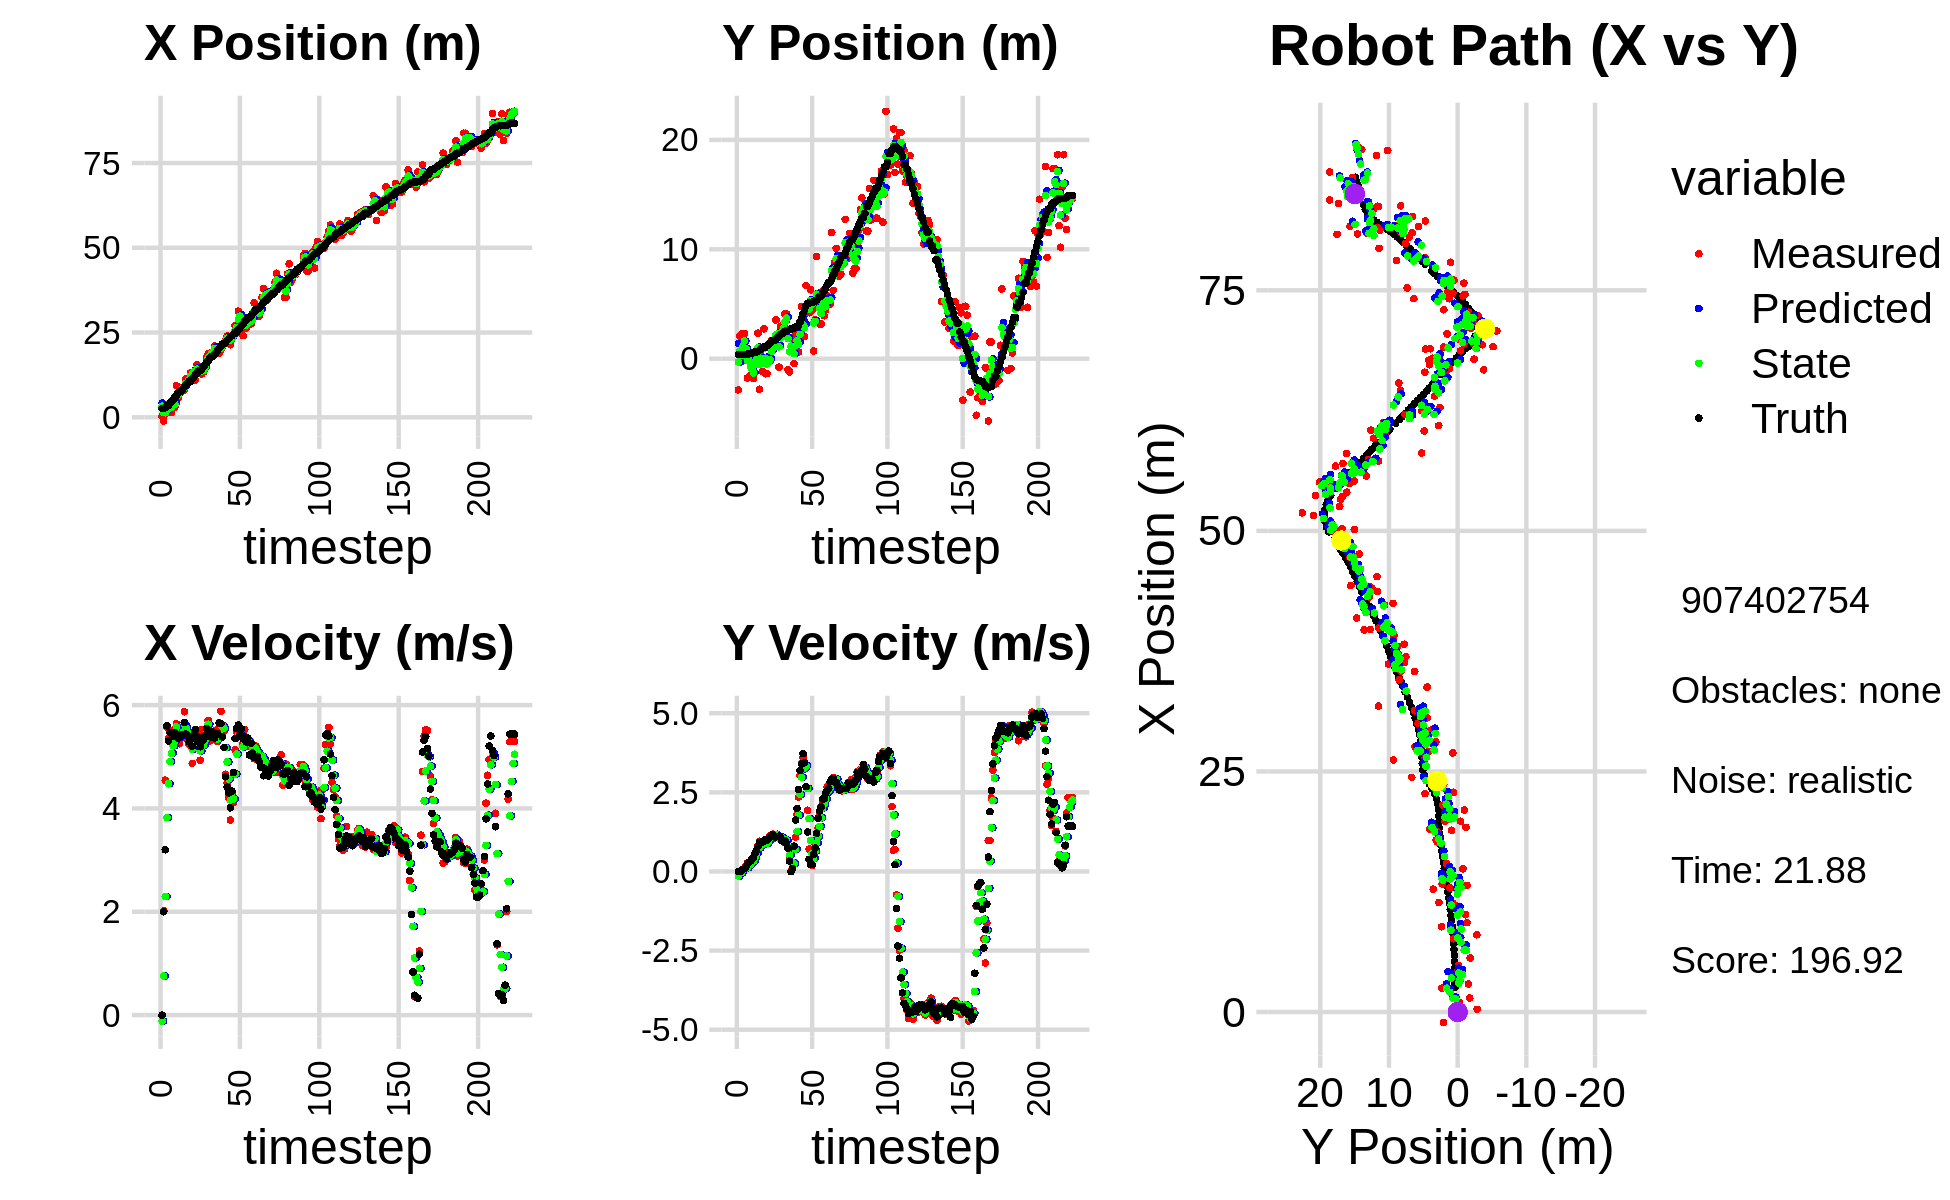

Values plotted in this chart, from the file beside it:
6.109793424223556535e+00, 3.332257748125280195e+00, 0.000000000000000000e+00, -0.000000000000000000e+00, 0.000000000000000000e+00, 0.000000000000000000e+00, 0.000000000000000000e+00, 0.000000000000000000e+00, 4.196459964435001133e+00, 1.406508305487369714e+00, 0.000000000000000000e+00, 0.000000000000000000e+00, 2.598352431867199996e+00, 3.830308919793179445e-01, 0.000000000000000000e+00, 0.000000000000000000e+00, 0.000000000000000000e+00, 4.306341725168749690e-05
2.832803719981950574e-01, -2.845556259483541517e+00, 0.000000000000000000e+00, -0.000000000000000000e+00, 4.196459964435001133e+00, 1.406508305487369714e+00, 0.000000000000000000e+00, 0.000000000000000000e+00, 3.285150130154229853e+00, -3.103801355062376643e-01, -1.144738142426184185e-01, -1.474764543868283539e-01, 2.598352431867199996e+00, 3.830308919793179445e-01, 0.000000000000000000e+00, 0.000000000000000000e+00, 0.000000000000000000e+00, 8.135044481605291367e-05
-1.103870153615050365e+00, 2.071807530897404437e+00, 2.019000046724996444e+00, -1.642465522470322556e-04, 3.273702748729967915e+00, -3.251277809449205081e-01, -1.144738142426184185e-01, -1.474764543868283539e-01, 1.420999123937885189e+00, 6.621044397517976687e-01, 7.575072654522639892e-01, -4.288408732363939435e-02, 2.632226944071565100e+00, 3.830343754952229562e-01, 2.000000000000000000e+00, 1.000000000000000021e-03, 2.000000000000000000e+00, 8.135044481605291367e-05
9.909416436597545674e-01, -2.601867740287343578e-01, 4.546992581736000183e+00, 8.175402275229058310e-03, 1.496749850483111599e+00, 6.578160310194337557e-01, 7.575072654522639892e-01, -4.288408732363939435e-02, 1.338699120463226810e+00, 2.840321616864384113e-01, 2.294380561474765656e+00, -4.176714815693005622e-02, 2.915975570355026303e+00, 3.836658779212549497e-01, 3.200000000000000178e+00, 8.999999999999999320e-03, 3.200000047683715820e+00, -1.797978184185922146e-03
2.476811647202048050e+00, 2.313652621873203419e+00, 5.571694696502202504e+00, 5.833100844437531796e-02, 1.568137176610703509e+00, 2.798554468707454279e-01, 2.294380561474765656e+00, -4.176714815693005622e-02, 2.051392563022728321e+00, 1.113662897511753291e+00, 3.823288032588780361e+00, 4.304515439570308355e-02, 3.479959487370389848e+00, 3.891703959521778389e-01, 5.599999999999999645e+00, 6.500000000000000222e-02, 5.599999904632568359e+00, -1.046878565102815628e-02
2.476811647202048050e+00, 2.313652621873203419e+00, 5.362330211991259254e+00, 8.475138585322866680e-02, 2.433721366281606180e+00, 1.117967412951323514e+00, 3.823288032588780361e+00, 4.304515439570308355e-02, 2.481666639426273857e+00, 1.609374903785929734e+00, 4.479077444788387652e+00, 9.423745457710498707e-02, 3.479959487370389848e+00, 3.891703959521778389e-01, 5.306000000000000050e+00, 9.299999999999999933e-02, 5.307000160217285156e+00, -1.580363884568214417e-02
4.345037996690821025e+00, -8.890828572706538369e-02, 5.348839526271959244e+00, 1.839082755262254898e-01, 2.929574383905112711e+00, 1.618798649243640142e+00, 4.479077444788387652e+00, 9.423745457710498707e-02, 3.539036776208075885e+00, 9.217414346604384523e-01, 4.907571812338763273e+00, 1.044353906444029645e-01, 4.094606399082681314e+00, 3.985772411521233405e-01, 5.474000000000000199e+00, 1.459999999999999909e-01, 5.475999832153320312e+00, -3.436929732561111450e-02
1.449145793507850666e+00, -1.755636089659792676e+00, 5.412534210815780789e+00, 2.646432110459032705e-01, 4.029793957441952124e+00, 9.321849737248787404e-01, 4.907571812338763273e+00, 1.044353906444029645e-01, 2.977019266116672558e+00, -1.651654431874766127e-01, 5.066065749502857152e+00, 1.206836041397135878e-01, 4.618413924994682063e+00, 4.145604428886031090e-01, 5.439000000000000057e+00, 2.580000000000000071e-01, 5.445000171661376953e+00, -4.885560274124145508e-02
4.841841577820455100e+00, -1.189555721502045943e-01, 5.317769479101538188e+00, 2.959831796722502406e-01, 3.483625841066958273e+00, -1.530970827735052553e-01, 5.066065749502857152e+00, 1.206836041397135878e-01, 4.051163739097427552e+00, -1.357188715013702973e-01, 5.213256235310447906e+00, 2.056282796620228503e-01, 5.242086410464740887e+00, 4.440634053651018043e-01, 5.397999999999999687e+00, 2.909999999999999809e-01, 5.405000209808349609e+00, -5.560190230607986450e-02
2.919281959585090735e+00, -1.553156212657785140e+00, 5.530440132535687781e+00, 3.078202734902112936e-01, 4.572489362628472165e+00, -1.151560435351680067e-01, 5.213256235310447906e+00, 2.056282796620228503e-01, 3.897427573205428430e+00, -7.017655040854047233e-01, 5.311249369920452601e+00, 2.230466842284547502e-01, 5.864301681504288766e+00, 4.783319664125847970e-01, 5.464999999999999858e+00, 3.260000000000000120e-01, 5.474999904632568359e+00, -5.560190230607986450e-02
9.290271519942784550e+00, -1.366810829645434433e+00, 5.639458864078623179e+00, 3.763072677847888459e-01, 4.428552510197473424e+00, -6.794608356625592149e-01, 5.311249369920452601e+00, 2.230466842284547502e-01, 6.444615724745260898e+00, -9.576286245063118097e-01, 5.580701279040626517e+00, 2.831676956447137239e-01, 6.490037918117663729e+00, 5.197857306289991319e-01, 5.434999999999999609e+00, 3.830000000000000071e-01, 5.447999954223632812e+00, -6.662877649068832397e-02
5.616418003663976144e+00, -1.823210330173071103e+00, 5.373455287690562798e+00, 4.090215316501328857e-01, 7.002685852649323195e+00, -9.293118549418404317e-01, 5.580701279040626517e+00, 2.831676956447137239e-01, 6.425187052322443471e+00, -1.292396819346572912e+00, 5.455517869299922218e+00, 3.258099277564955321e-01, 7.108026504464166173e+00, 5.667609257860237726e-01, 5.358999999999999986e+00, 4.359999999999999987e-01, 5.375999927520751953e+00, -7.597240060567855835e-02
7.609417601993908598e+00, 6.055500759624616869e-01, 5.251148641604984846e+00, 4.795460869642719226e-01, 6.970738839252435426e+00, -1.259815826570923392e+00, 5.455517869299922218e+00, 3.258099277564955321e-01, 7.229587446840336717e+00, -4.925526546006625539e-01, 5.381980077197954238e+00, 4.371802566156202108e-01, 7.625360488983206508e+00, 6.141280074241879383e-01, 5.437000000000000277e+00, 5.699999999999999512e-01, 5.467000007629394531e+00, -9.106952697038650513e-02
7.609417601993908598e+00, 6.055500759624616869e-01, 5.458471317774554521e+00, 6.581006511136133774e-01, 7.767785454560131697e+00, -4.488346289391005328e-01, 5.381980077197954238e+00, 4.371802566156202108e-01, 7.704221146623715377e+00, -1.180936431017959309e-02, 5.411526718430160976e+00, 5.746068043778385093e-01, 7.625360488983206508e+00, 6.141280074241879383e-01, 5.394000000000000128e+00, 6.480000000000000204e-01, 5.433000087738037109e+00, -1.199858784675598145e-01
8.861518323481487158e+00, 2.335530681761601723e+00, 5.515240013756526061e+00, 8.002849995067545796e-01, 8.245373818466731564e+00, 4.565131612760425783e-02, 5.411526718430160976e+00, 5.746068043778385093e-01, 8.502337323930955648e+00, 9.887128580301625114e-01, 5.472626260473190563e+00, 7.295550411854569983e-01, 8.245460509579434216e+00, 6.869316536175567034e-01, 5.421999999999999709e+00, 7.880000000000000338e-01, 5.479000091552734375e+00, -1.440985649824142456e-01
8.033767282340001259e+00, -2.791922376729083055e+00, 5.872015537415680164e+00, 9.539565615600911208e-01, 9.049599949978274438e+00, 1.061668362148708189e+00, 5.472626260473190563e+00, 7.295550411854569983e-01, 8.639678424463090423e+00, -5.110743098164824971e-01, 5.622180959865203498e+00, 7.520121470262172148e-01, 8.873394012083670290e+00, 7.769426843487015066e-01, 5.663000000000000256e+00, 9.210000000000000409e-01, 5.737999916076660156e+00, -1.610510945320129395e-01
1.133756411084432081e+01, 7.242065510042927645e-01, 5.361706164749071135e+00, 8.710526640177532753e-01, 9.201896520449610151e+00, -4.358730951138607423e-01, 5.622180959865203498e+00, 7.520121470262172148e-01, 1.007765244619792178e+01, 4.213059647061939694e-02, 5.561813040374955719e+00, 8.329953565488767975e-01, 9.516443252454873658e+00, 8.806812898008342660e-01, 5.439000000000000057e+00, 9.090000000000000302e-01, 5.514999866485595703e+00, -1.610510945320129395e-01
1.011159593577512794e+01, -1.168116913300088378e+00, 5.382007743443935510e+00, 9.254800238429845560e-01, 1.063383375023541788e+01, 1.254301321255070767e-01, 5.561813040374955719e+00, 8.329953565488767975e-01, 1.041381279198324705e+01, -4.020812125226529976e-01, 5.469810633027087476e+00, 8.493128782700241075e-01, 1.003587722737269949e+01, 9.691196813241363950e-01, 5.408000000000000362e+00, 9.429999999999999494e-01, 5.488999843597412109e+00, -1.702926754951477051e-01
1.138182741352488492e+01, 2.729668928545316842e+00, 5.238685372042467314e+00, 9.208333710952314455e-01, 1.096079385528595651e+01, -3.171499246956505647e-01, 5.469810633027087476e+00, 8.493128782700241075e-01, 1.112911431200265611e+01, 9.327842809750324093e-01, 5.379046659107785899e+00, 9.458264097927850944e-01, 1.064998435935180332e+01, 1.076515270644754496e+00, 5.285999999999999588e+00, 9.579999999999999627e-01, 5.372000217437744141e+00, -1.739981770515441895e-01
1.316181957693552995e+01, -1.367978618827435877e+00, 5.211509273856144375e+00, 9.808056919189670486e-01, 1.166701897791343434e+01, 1.027366921954310897e+00, 5.379046659107785899e+00, 9.458264097927850944e-01, 1.228034223388265467e+01, 4.752056684613570336e-02, 5.343233681259994761e+00, 9.071759294554782027e-01, 1.064998435935180332e+01, 1.076515270644754496e+00, 5.365000000000000213e+00, 1.008000000000000007e+00, 5.458000183105468750e+00, -1.860240250825881958e-01
1.316181957693552995e+01, -1.367978618827435877e+00, 4.873178884643116326e+00, 9.239739913474015465e-01, 1.281466560200865423e+01, 1.382381597916835236e-01, 5.343233681259994761e+00, 9.071759294554782027e-01, 1.294671797417200487e+01, -4.784716738377239320e-01, 5.145810293544328395e+00, 8.845680907736775955e-01, 1.126292800871434885e+01, 1.189660026405287008e+00, 5.201999999999999957e+00, 9.879999999999999893e-01, 5.295000076293945312e+00, -1.873796731233596802e-01
1.345582449428690452e+01, -2.065483790083170734e-01, 5.313579009150292798e+00, 1.022152962056496639e+00, 1.346129900352643816e+01, -3.900148647603561836e-01, 5.145810293544328395e+00, 8.845680907736775955e-01, 1.346308021615138273e+01, -3.118610000594688181e-01, 5.219254158352434558e+00, 9.584253659534845982e-01, 1.186259078960457281e+01, 1.303565336433490929e+00, 5.427999999999999936e+00, 1.044000000000000039e+00, 5.527999877929687500e+00, -1.900447010993957520e-01
1.101906478345161844e+01, 1.110459102532212194e-01, 5.476595756679876636e+00, 1.130204850123692761e+00, 1.398500563198662583e+01, -2.160184634641203472e-01, 5.219254158352434558e+00, 9.584253659534845982e-01, 1.276626297852351399e+01, -7.788202951445433175e-02, 5.257360490591409530e+00, 1.048519433006947166e+00, 1.248854064949869702e+01, 1.422982051294863659e+00, 5.527000000000000135e+00, 1.104000000000000092e+00, 5.636000156402587891e+00, -2.035129517316818237e-01
1.545828938473920999e+01, 1.642073898184083003e+00, 5.323815054073937070e+00, 1.098675502557748151e+00, 1.329199902758265495e+01, 2.696991378624039037e-02, 5.257360490591409530e+00, 1.048519433006947166e+00, 1.418828619496701826e+01, 6.892403058402315486e-01, 5.341107647782148860e+00, 1.111541388350363757e+00, 1.311547470028145490e+01, 1.551236226023013698e+00, 5.309999999999999609e+00, 1.147000000000000020e+00, 5.432000160217285156e+00, -2.035129517316818237e-01
1.291150254002437059e+01, 1.142453623879280400e+00, 5.420859113059279366e+00, 1.180927140102466799e+00, 1.472239695974523244e+01, 8.003944446752679909e-01, 5.341107647782148860e+00, 1.111541388350363757e+00, 1.397641312326535257e+01, 9.422191418752092762e-01, 5.330440051261825296e+00, 1.152314978534658252e+00, 1.372926712044736774e+01, 1.684574558569901681e+00, 5.383000000000000007e+00, 1.163000000000000034e+00, 5.506999969482421875e+00, -2.144974023103713989e-01
1.291150254002437059e+01, 1.142453623879280400e+00, 4.932741538729216835e+00, 1.053564622089842473e+00, 1.450945712839153501e+01, 1.057450639728675146e+00, 5.330440051261825296e+00, 1.152314978534658252e+00, 1.383991473498738678e+01, 1.090074504842635461e+00, 5.115732168252369760e+00, 1.104489245399863151e+00, 1.372926712044736774e+01, 1.684574558569901681e+00, 5.193999999999999950e+00, 1.100000000000000089e+00, 5.309999942779541016e+00, -2.104242593050003052e-01
1.276551520815826812e+01, 3.542868806026395312e+00, 5.529278776121336669e+00, 1.147032416000939081e+00, 1.435148795181262393e+01, 1.200523429382621687e+00, 5.115732168252369760e+00, 1.104489245399863151e+00, 1.370643891202669451e+01, 2.161275282857713975e+00, 5.257138638154610355e+00, 1.173667438944301145e+00, 1.433242607071858643e+01, 1.813577606400019082e+00, 5.291999999999999815e+00, 1.096000000000000085e+00, 5.403999805450439453e+00, -2.045457959175109863e-01
1.329766857603334174e+01, 2.238782002013808725e+00, 5.232427786290090310e+00, 1.081363846387446648e+00, 1.423215277584215599e+01, 2.278642026752144112e+00, 5.257138638154610355e+00, 1.173667438944301145e+00, 1.384561221600479186e+01, 2.260294883571261071e+00, 5.222746045414462301e+00, 1.126245966503885310e+00, 1.493785285926557194e+01, 1.939510537975605908e+00, 5.333999999999999631e+00, 1.100999999999999979e+00, 5.446000099182128906e+00, -2.037966847419738770e-01
1.488527458866079378e+01, -7.649287445300197996e-01, 5.399131023994709011e+00, 1.104765545085109046e+00, 1.436788682054623756e+01, 2.372919480221649557e+00, 5.222746045414462301e+00, 1.126245966503885310e+00, 1.458581911485302207e+01, 1.086746738400284462e+00, 5.313150350810811773e+00, 1.050581958108447234e+00, 1.555173492411298675e+01, 2.066271139731171047e+00, 5.410999999999999588e+00, 1.112999999999999989e+00, 5.524000167846679688e+00, -2.018330693244934082e-01
1.765047812445556374e+01, 2.945299818271247538e+00, 5.552493812647313121e+00, 1.045138047420193228e+00, 1.511713414993410254e+01, 1.191804934211129208e+00, 5.313150350810811773e+00, 1.050581958108447234e+00, 1.616918015644910511e+01, 1.909508236657908586e+00, 5.481982084116153509e+00, 1.088333242829930603e+00, 1.617849540706405875e+01, 2.194068027943322452e+00, 5.546999999999999709e+00, 1.070999999999999952e+00, 5.650000095367431641e+00, -1.860516965389251709e-01
1.869940698113460442e+01, 2.965656711393168443e+00, 5.703835551073184185e+00, 1.000969392659332824e+00, 1.671737836486072126e+01, 2.018341560940901669e+00, 5.481982084116153509e+00, 1.088333242829930603e+00, 1.754130773904379836e+01, 2.404366723598616140e+00, 5.629246680386553514e+00, 1.065478978812522293e+00, 1.670846748329883980e+01, 2.293874933147856066e+00, 5.511999999999999567e+00, 9.679999999999999716e-01, 5.596000194549560547e+00, -1.737216264009475708e-01
1.785546886864204552e+01, 3.124552680083339418e+00, 5.304931748754854404e+00, 9.309655341748521717e-01, 1.810423240708245274e+01, 2.510914621479868547e+00, 5.629246680386553514e+00, 1.065478978812522293e+00, 1.799367888048692521e+01, 2.759158414251329461e+00, 5.480731076542297409e+00, 1.011984376701277499e+00, 1.733449172940654393e+01, 2.404234363019346343e+00, 5.386000000000000121e+00, 9.509999999999999565e-01, 5.468999862670898438e+00, -1.737216264009475708e-01
1.902671444359904029e+01, 4.085999323669065042e+00, 5.432093058599509305e+00, 9.698919486118080524e-01, 1.854175198814115433e+01, 2.860356851921457277e+00, 5.480731076542297409e+00, 1.011984376701277499e+00, 1.874087135788477809e+01, 3.361503214161402742e+00, 5.471622282463976639e+00, 1.017084991649459313e+00, 1.796154403646892206e+01, 2.515664769575648663e+00, 5.493999999999999773e+00, 9.719999999999999751e-01, 5.578999996185302734e+00, -1.766866147518157959e-01
1.902671444359904029e+01, 4.085999323669065042e+00, 5.341729611806544042e+00, 9.177829707373503787e-01, 1.928803358613117425e+01, 3.463211713326348473e+00, 5.471622282463976639e+00, 1.017084991649459313e+00, 1.917697854068569896e+01, 3.715977666690654768e+00, 5.408064244746307203e+00, 9.815062594858784406e-01, 1.796154403646892206e+01, 2.515664769575648663e+00, 5.477999999999999758e+00, 8.709999999999999964e-01, 5.546999931335449219e+00, -1.701525002717971802e-01
2.099368047689874572e+01, -9.930015069224323865e-01, 5.343237690537915086e+00, 7.382733630278242032e-01, 1.971778496516033030e+01, 3.814128292639242801e+00, 5.408064244746307203e+00, 9.815062594858784406e-01, 2.024317237404111580e+01, 1.838775581362456224e+00, 5.411791361064422823e+00, 7.616894592209908499e-01, 1.859070968627198184e+01, 2.621712638094813919e+00, 5.358999999999999986e+00, 7.399999999999999911e-01, 5.408999919891357422e+00, -1.373003423213958740e-01
1.919681752466275881e+01, -1.202709482735546676e+00, 5.515910724896728290e+00, 4.216083401310225520e-01, 2.078435151014755888e+01, 1.914944527284555331e+00, 5.411791361064422823e+00, 7.616894592209908499e-01, 2.013120297577005502e+01, 6.310929062874945927e-01, 5.417443032076728393e+00, 5.197068380789859887e-01, 1.910330200176931470e+01, 2.691804125173398177e+00, 5.416000000000000369e+00, 3.280000000000000138e-01, 5.426000118255615234e+00, -7.628661394119262695e-02
1.980841747657346730e+01, 1.844057275823706377e+00, 5.294997294628589479e+00, 5.427506684519685203e-03, 2.067294727897772688e+01, 6.830635900953931916e-01, 5.417443032076728393e+00, 5.197068380789859887e-01, 2.031294358785620702e+01, 1.146370895531985123e+00, 5.341946709555321249e+00, 2.925923836039037162e-01, 1.972494697535152497e+01, 2.733534766791052117e+00, 5.445999999999999730e+00, -6.000000000000000125e-03, 5.446000099182128906e+00, -1.025025034323334694e-03
1.888961064756919939e+01, 8.794339439480149956e-01, 5.660218420106092552e+00, 2.771540390727507130e-01, 2.084713825881173932e+01, 1.175630133892375584e+00, 5.341946709555321249e+00, 2.925923836039037162e-01, 2.004634040645228410e+01, 1.054026246589309102e+00, 5.432200068616354294e+00, 2.780925607298060376e-01, 2.035837936372007562e+01, 2.735971404643032567e+00, 5.650000000000000355e+00, 9.199999999999999845e-02, 5.651000022888183594e+00, -4.892617836594581604e-02
1.982829880699926051e+01, -4.393525582954020958e-01, 5.879955424535203257e+00, 2.879135175577052230e-01, 2.058956041331391873e+01, 1.081835502662289672e+00, 5.432200068616354294e+00, 2.780925607298060376e-01, 2.028594399329758957e+01, 4.588589171824413171e-01, 5.609398323082429805e+00, 2.507682830242102812e-01, 2.100954437238568673e+01, 2.776616527320398653e+00, 5.644000000000000128e+00, 7.980000000000000426e-01, 5.699999809265136719e+00, -4.892617836594581604e-02
2.150032301234055510e+01, 2.153184904264544564e+00, 5.551165268159565791e+00, 1.083928834862212476e+00, 2.084688382560583264e+01, 4.839357454848623452e-01, 5.609398323082429805e+00, 2.507682830242102812e-01, 2.111535350151664403e+01, 1.185836462481890896e+00, 5.600327734856863415e+00, 7.061348808499734453e-01, 2.164496040336435101e+01, 2.908654644025859604e+00, 5.383000000000000007e+00, 1.625999999999999890e+00, 5.623000144958496094e+00, -1.928351819515228271e-01
2.150032301234055510e+01, 2.153184904264544564e+00, 5.492838818130163503e+00, 1.805615260227419583e+00, 2.167538627500233162e+01, 1.256449950566888241e+00, 5.600327734856863415e+00, 7.061348808499734453e-01, 2.160049495173530687e+01, 1.650113248833690704e+00, 5.548770192028722903e+00, 1.263837214028751266e+00, 2.164496040336435101e+01, 2.908654644025859604e+00, 5.179999999999999716e+00, 1.991999999999999993e+00, 5.550000190734863281e+00, -3.175943493843078613e-01
2.283385282688859164e+01, 6.134504816970124397e-01, 4.662046871934800940e+00, 2.348130484765233561e+00, 2.215537197093818023e+01, 1.776496970236565831e+00, 5.548770192028722903e+00, 1.263837214028751266e+00, 2.241422414117032247e+01, 1.324461305949699685e+00, 5.176952945678126916e+00, 1.780187566873473903e+00, 2.214662742564398812e+01, 3.087485506095806631e+00, 4.613000000000000433e+00, 2.595000000000000195e+00, 5.293000221252441406e+00, -4.665788412094116211e-01
2.396554374679993415e+01, 3.214759274258650379e+00, 4.490460378357838067e+00, 3.040508684340954115e+00, 2.293191943573813418e+01, 1.502480062637047142e+00, 5.176952945678126916e+00, 1.780187566873473903e+00, 2.334227097887052693e+01, 2.234025222308517744e+00, 4.901909134295207693e+00, 2.434515381320831118e+00, 2.269001579280127601e+01, 3.368148996100198023e+00, 4.411999999999999922e+00, 3.193000000000000060e+00, 5.446000099182128906e+00, -5.951936841011047363e-01
2.269273698320909816e+01, 4.761889053573689523e+00, 4.210390717741336886e+00, 3.419412769259485785e+00, 2.383246189230004930e+01, 2.477476760440600945e+00, 4.901909134295207693e+00, 2.434515381320831118e+00, 2.334509171122548210e+01, 3.434730061740007390e+00, 4.569879584866179734e+00, 2.978955679218400210e+00, 2.320590782135772656e+01, 3.722198917262328877e+00, 4.302999999999999936e+00, 3.392999999999999794e+00, 5.480000019073486328e+00, -6.820976734161376953e-01
2.140037918031447717e+01, 2.046515418378039186e+00, 3.774081810571653151e+00, 3.588812114661171560e+00, 2.380207966971209999e+01, 3.732625629661847633e+00, 4.569879584866179734e+00, 2.978955679218400210e+00, 2.279099699438493332e+01, 3.056411617141980397e+00, 4.160303526295491494e+00, 3.242309724892709522e+00, 2.369159507728741687e+01, 4.121634437467096568e+00, 4.011999999999999567e+00, 3.721000000000000085e+00, 5.472000122070312500e+00, -7.602408528327941895e-01
2.364226648196270375e+01, 2.020807219811805666e+00, 4.261443517695616912e+00, 3.378157092911513004e+00, 2.320702734701448122e+01, 3.380642589631251305e+00, 4.160303526295491494e+00, 3.242309724892709522e+00, 2.338921923637911249e+01, 2.826922886560235604e+00, 4.215634401474341431e+00, 3.279466004570374071e+00, 2.407409191134407678e+01, 4.482545807039127972e+00, 4.333999999999999631e+00, 3.434000000000000163e+00, 5.528999805450439453e+00, -6.702898144721984863e-01
2.439059221704779290e+01, 6.684182597580200280e+00, 4.109416843902340410e+00, 3.257641595227709796e+00, 2.381078267652654645e+01, 3.154869487017272878e+00, 4.215634401474341431e+00, 3.279466004570374071e+00, 2.404768702541176850e+01, 4.600153987121021082e+00, 4.183661786188048737e+00, 3.344020472952625944e+00, 2.457614040320483184e+01, 4.856504394277779468e+00, 4.697000000000000064e+00, 2.680000000000000160e+00, 5.407999992370605469e+00, -6.702898144721984863e-01
2.706509876206679266e+01, 4.201714648892339810e+00, 5.133943041442649680e+00, 1.936439444350153805e+00, 2.446605320403057249e+01, 4.934556034416283765e+00, 4.183661786188048737e+00, 3.344020472952625944e+00, 2.556236184724439653e+01, 4.602982136022474968e+00, 4.665968952371878586e+00, 2.624253815658176947e+00, 2.516569137548827584e+01, 5.065844966567007113e+00, 5.352000000000000313e+00, 1.245999999999999996e+00, 5.495999813079833984e+00, -3.606837391853332520e-01
2.706509876206679266e+01, 4.201714648892339810e+00, 5.484408442885619017e+00, 7.086369677665228517e-01, 2.602895874248158492e+01, 4.865407517588292485e+00, 4.665968952371878586e+00, 2.624253815658176947e+00, 2.647660576441430891e+01, 4.548080000833484071e+00, 5.051055437869013787e+00, 1.668971999592660627e+00, 2.516569137548827584e+01, 5.065844966567007113e+00, 5.546000000000000263e+00, 3.840000000000000080e-01, 5.559000015258789062e+00, -1.284974366426467896e-01
3.130731868733174394e+01, 6.296803905072137830e+00, 5.596936296489860574e+00, 2.133148209006785201e-01, 2.698171130820120922e+01, 4.714977200792749734e+00, 5.051055437869013787e+00, 1.668971999592660627e+00, 2.878135315079750001e+01, 5.329984111818966142e+00, 5.399511276291367068e+00, 9.777810848205483740e-01, 2.579792690275045786e+01, 5.143833114471141776e+00, 5.615999999999999659e+00, 2.149999999999999967e-01, 5.619999885559082031e+00, -3.809434548020362854e-02
3.057111072516109473e+01, 4.412691249509069102e+00, 5.402672381636067556e+00, 1.896539519997464396e-01, 2.932130427842663778e+01, 5.427762220301021401e+00, 5.399511276291367068e+00, 9.777810848205483740e-01, 2.983755476128114736e+01, 4.993281989039317637e+00, 5.432400336549078723e+00, 5.686432185736860490e-01, 2.643974399503453299e+01, 5.168930007757050582e+00, 5.426999999999999602e+00, 2.139999999999999958e-01, 5.431000232696533203e+00, -3.508932143449783325e-02
2.692951226600597892e+01, 6.981672786723573942e-01, 5.541425811549117064e+00, 4.661754311169658549e-01, 3.038079479493605461e+01, 5.050146310896685975e+00, 5.432400336549078723e+00, 5.686432185736860490e-01, 2.895802995349663433e+01, 3.265927216460306148e+00, 5.393226231150959116e+00, 4.196143769183014460e-01, 2.696157550757038379e+01, 5.190196468621398829e+00, 5.540000000000000036e+00, 5.390000000000000346e-01, 5.565999984741210938e+00, -8.392792195081710815e-02
2.407218241687886717e+01, 3.547401859206315233e+00, 5.248052301004880960e+00, 8.658553981420402668e-01, 2.949735257661173193e+01, 3.307888654152136176e+00, 5.393226231150959116e+00, 4.196143769183014460e-01, 2.725324129516609162e+01, 3.416552118745228128e+00, 5.192805879288650672e+00, 6.442163317138598355e-01, 2.759174156136962708e+01, 5.247806026482670028e+00, 5.346000000000000085e+00, 7.389999999999999902e-01, 5.527999877929687500e+00, -1.635130345821380615e-01
2.620621776533291936e+01, 9.356943561566577472e+00, 5.528264559087566532e+00, 9.120865106330509064e-01, 2.777252188309495651e+01, 3.480973751916613956e+00, 5.192805879288650672e+00, 6.442163317138598355e-01, 2.713371473363421060e+01, 5.892954449631885083e+00, 5.300458653175169843e+00, 9.097953427656355618e-01, 2.820967388152443434e+01, 5.354496910370291296e+00, 5.394000000000000128e+00, 1.209999999999999964e+00, 5.527999877929687500e+00, -1.635130345821380615e-01
2.636625862071584336e+01, 4.727727426888703732e+00, 5.340938035784073890e+00, 1.378635058814707826e+00, 2.766376059895172901e+01, 5.983933983908448440e+00, 5.300458653175169843e+00, 9.097953427656355618e-01, 2.712886307563507060e+01, 5.480422066778353418e+00, 5.285508205363822043e+00, 1.113501524244381313e+00, 2.882472610437104876e+01, 5.517368270775750538e+00, 5.285000000000000142e+00, 1.679000000000000048e+00, 5.545000076293945312e+00, -2.526119351387023926e-01
2.807932198041094196e+01, 3.171231461940306584e+00, 5.352966463659429408e+00, 1.841919784009977912e+00, 2.765741389617145174e+01, 5.591772219202791661e+00, 5.285508205363822043e+00, 1.113501524244381313e+00, 2.783328856340325430e+01, 4.617081556086564120e+00, 5.325730167818915284e+00, 1.422392076847037501e+00, 2.933766365019403111e+01, 5.693393661571956699e+00, 5.358999999999999986e+00, 1.907000000000000028e+00, 5.688000202178955078e+00, -3.314030468463897705e-01
2.807932198041094196e+01, 3.171231461940306584e+00, 5.198765708094587268e+00, 2.049042973826110448e+00, 2.836586158018514681e+01, 4.759320763771268226e+00, 5.325730167818915284e+00, 1.422392076847037501e+00, 2.824446094890405945e+01, 4.123572052053670944e+00, 5.262820734518754762e+00, 1.696708017627725607e+00, 2.933766365019403111e+01, 5.693393661571956699e+00, 5.033999999999999808e+00, 2.044999999999999929e+00, 5.433000087738037109e+00, -3.754447102546691895e-01
2.756533741958271833e+01, 6.198194547747699623e+00, 5.277650427501822783e+00, 2.239127662873487967e+00, 2.877074302235593350e+01, 4.293242853816443549e+00, 5.262820734518754762e+00, 1.696708017627725607e+00, 2.827326366977183980e+01, 5.085508761805475508e+00, 5.238941649089920993e+00, 2.009688693810991467e+00, 2.992232513409162209e+01, 5.924779845429707592e+00, 5.259999999999999787e+00, 2.286000000000000032e+00, 5.735000133514404297e+00, -4.012487828731536865e-01
2.928751146731746147e+01, 3.930290414881036476e+00, 5.037695476153364993e+00, 2.317034772212921201e+00, 2.879715783468083146e+01, 5.286477631186574655e+00, 5.238941649089920993e+00, 2.009688693810991467e+00, 2.899482718052908936e+01, 4.738192456317453782e+00, 5.163034426904711260e+00, 2.131832309242178258e+00, 3.052614021267300615e+01, 6.182679129659841344e+00, 5.070000000000000284e+00, 2.294000000000000039e+00, 5.565000057220458984e+00, -4.310887455940246582e-01
3.377234745014708039e+01, 4.452721311644909363e+00, 4.961756555472327079e+00, 2.477718290391385025e+00, 2.951113062321956093e+01, 4.951375687241671208e+00, 5.163034426904711260e+00, 2.131832309242178258e+00, 3.126617856895618530e+01, 4.755013999527788471e+00, 5.182161590079176428e+00, 2.292986532438649583e+00, 3.110611152606058738e+01, 6.451621962898589580e+00, 4.983999999999999986e+00, 2.463000000000000078e+00, 5.559000015258789062e+00, -4.631379842758178711e-01
3.002003145164259124e+01, 5.765373064164141859e+00, 5.205057903785211160e+00, 2.676748613224916973e+00, 3.178439472796410215e+01, 4.984312652771653696e+00, 5.182161590079176428e+00, 2.292986532438649583e+00, 3.105625828851944448e+01, 5.313266257608206367e+00, 5.147731470366014861e+00, 2.498905367349202766e+00, 3.167979812593143052e+01, 6.739033175906004480e+00, 4.985999999999999766e+00, 2.564000000000000057e+00, 5.605999946594238281e+00, -4.749897420406341553e-01
... 163 more rows
